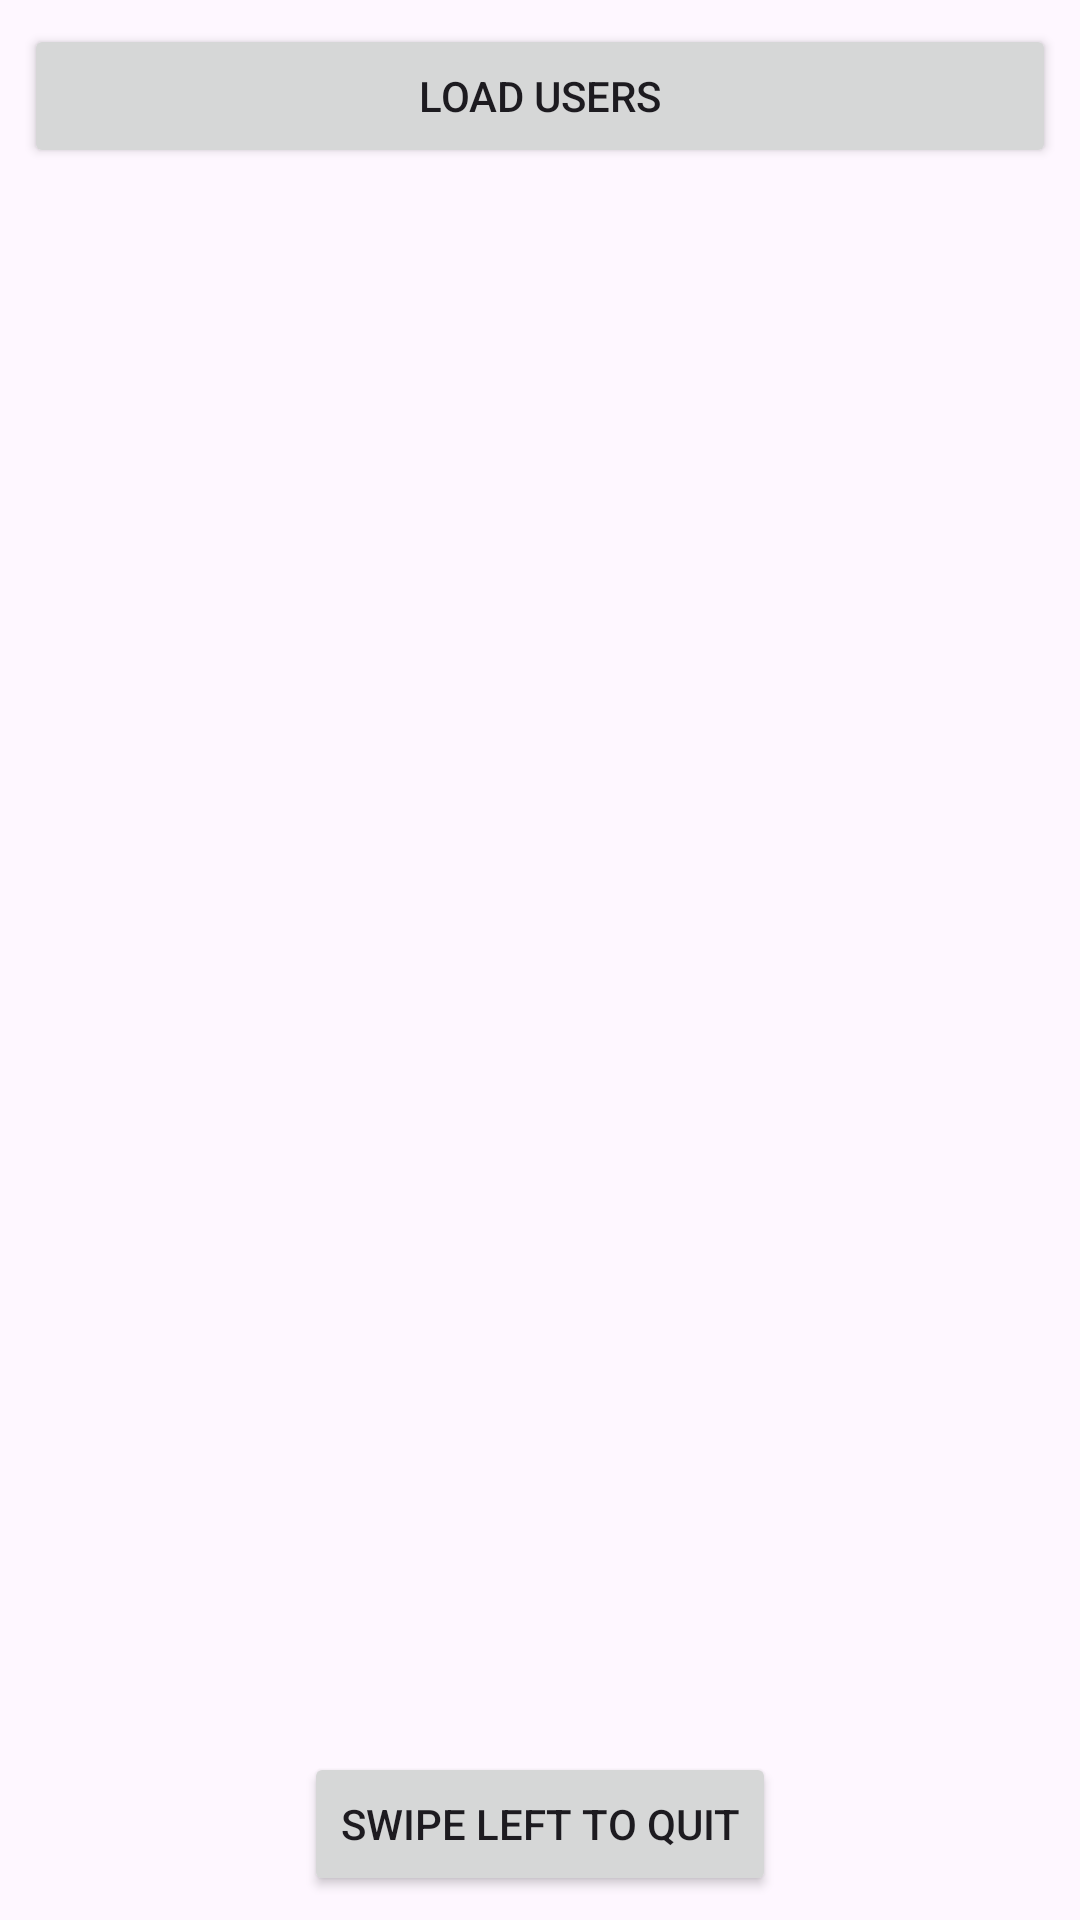

Here is an Android app screen rendered from its layout file. Give the layout XML and the strings, colors and styles it references.
<!-- AndroidManifest.xml: application theme Theme.MiniProjet01 -->
<!-- res/layout/activity_main.xml -->
<?xml version="1.0" encoding="utf-8"?>
<androidx.constraintlayout.widget.ConstraintLayout xmlns:android="http://schemas.android.com/apk/res/android"
    xmlns:app="http://schemas.android.com/apk/res-auto"
    xmlns:tools="http://schemas.android.com/tools"
    android:layout_width="match_parent"
    android:layout_height="match_parent"
    android:padding="8dp"
    tools:context=".MainActivity">


    <Button
        android:id="@+id/btn_loadUsers"
        android:layout_width="match_parent"
        android:layout_height="wrap_content"
        android:text="@string/load_users"
        app:layout_constraintEnd_toEndOf="parent"
        app:layout_constraintHorizontal_bias="0.5"
        app:layout_constraintStart_toStartOf="parent"
        app:layout_constraintTop_toTopOf="parent" />

    <Button
        android:id="@+id/btn_quit"
        android:layout_width="wrap_content"
        android:layout_height="wrap_content"
        android:text="@string/quit"
        app:layout_constraintBottom_toBottomOf="parent"
        app:layout_constraintEnd_toEndOf="parent"
        app:layout_constraintHorizontal_bias="0.5"
        app:layout_constraintStart_toStartOf="parent" />

    <ListView
        android:id="@+id/lv_users"
        android:layout_width="0dp"
        android:layout_height="0dp"
        android:layout_marginStart="8dp"
        android:layout_marginTop="8dp"
        android:layout_marginEnd="8dp"
        android:layout_marginBottom="8dp"
        app:layout_constraintBottom_toTopOf="@+id/btn_quit"
        app:layout_constraintEnd_toEndOf="parent"
        app:layout_constraintStart_toStartOf="parent"
        app:layout_constraintTop_toBottomOf="@+id/btn_loadUsers" />
</androidx.constraintlayout.widget.ConstraintLayout>
<!-- resources referenced by this layout -->
<resources>
  <string name="load_users">Load Users</string>
  <string name="quit">Swipe left to quit</string>
  <style name="Theme.MiniProjet01" parent="Base.Theme.MiniProjet01" />
  <style name="Base.Theme.MiniProjet01" parent="Theme.Material3.DayNight.NoActionBar">
          
          
      </style>
</resources>
